Dataset: dataset (GitHub, UtrechtUniversity/insects). Classes: ant, bee, bee apis, bee bombus, beetle, beetle coccinellidae, beetle oedemeridae, bug, bug graphosoma, fly, fly empididae, fly sarcophagidae, fly small, hfly episyr, hfly eristal, hfly eupeo, hfly myathr, hfly sphaero, hoverfly syrphus, lepi, background non-insect, bird non-insect, dirt non-insect, shadow non-insect, scorpionfly, wasp.

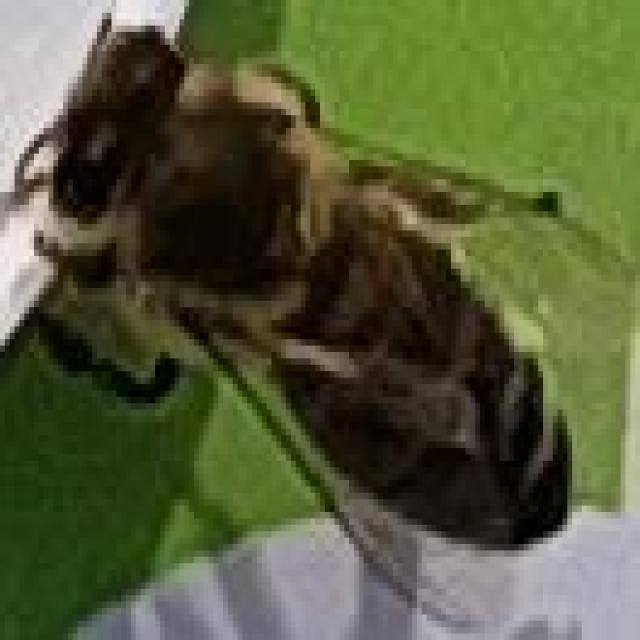
Label: bee apis

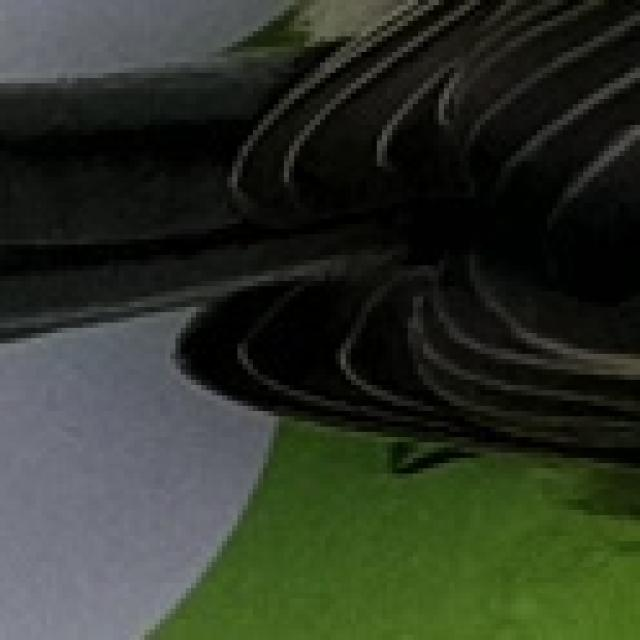
Label: bird non-insect

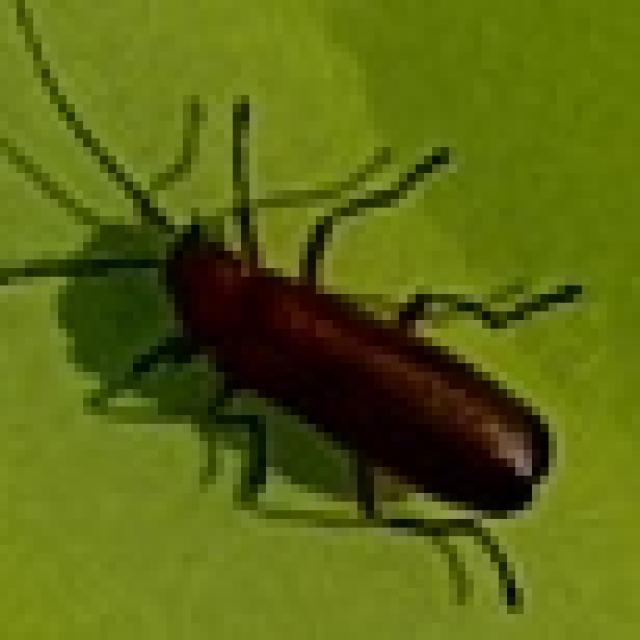
Label: beetle

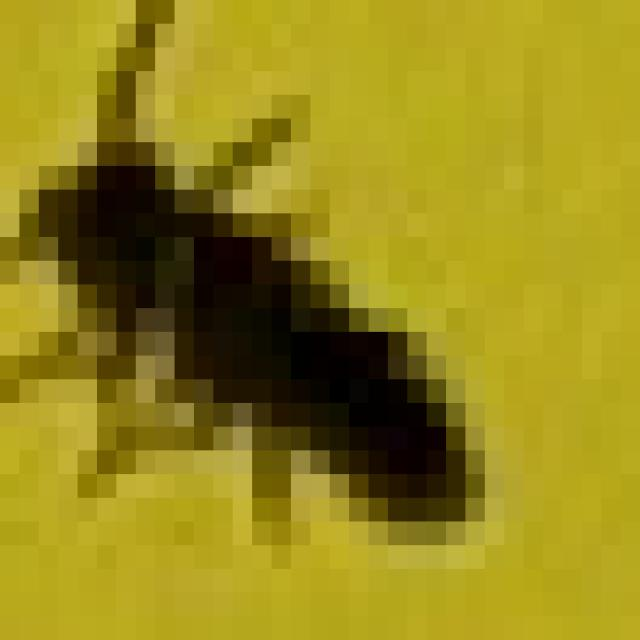
Label: bee

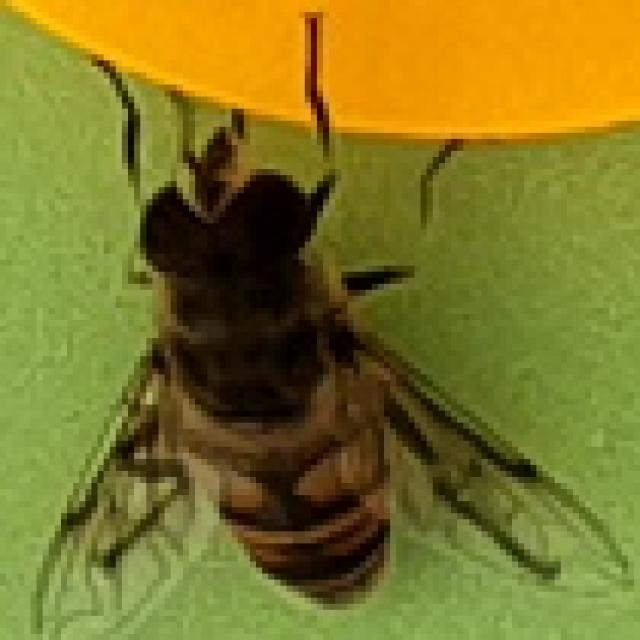
Label: hfly eristal

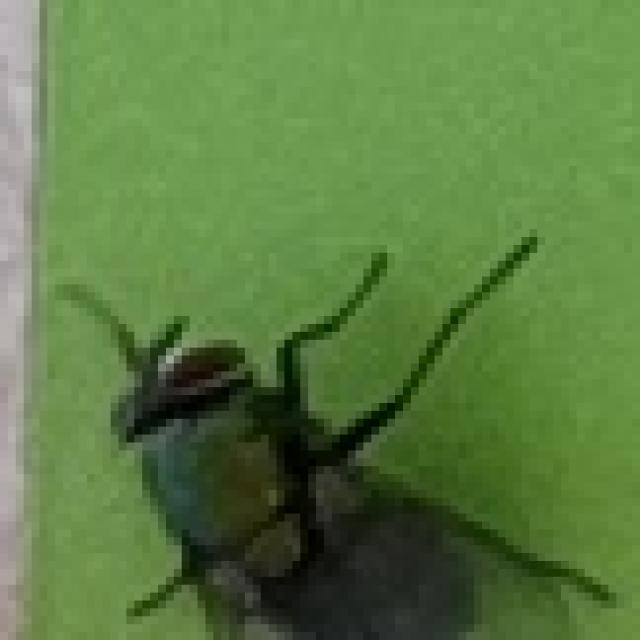
Label: fly
